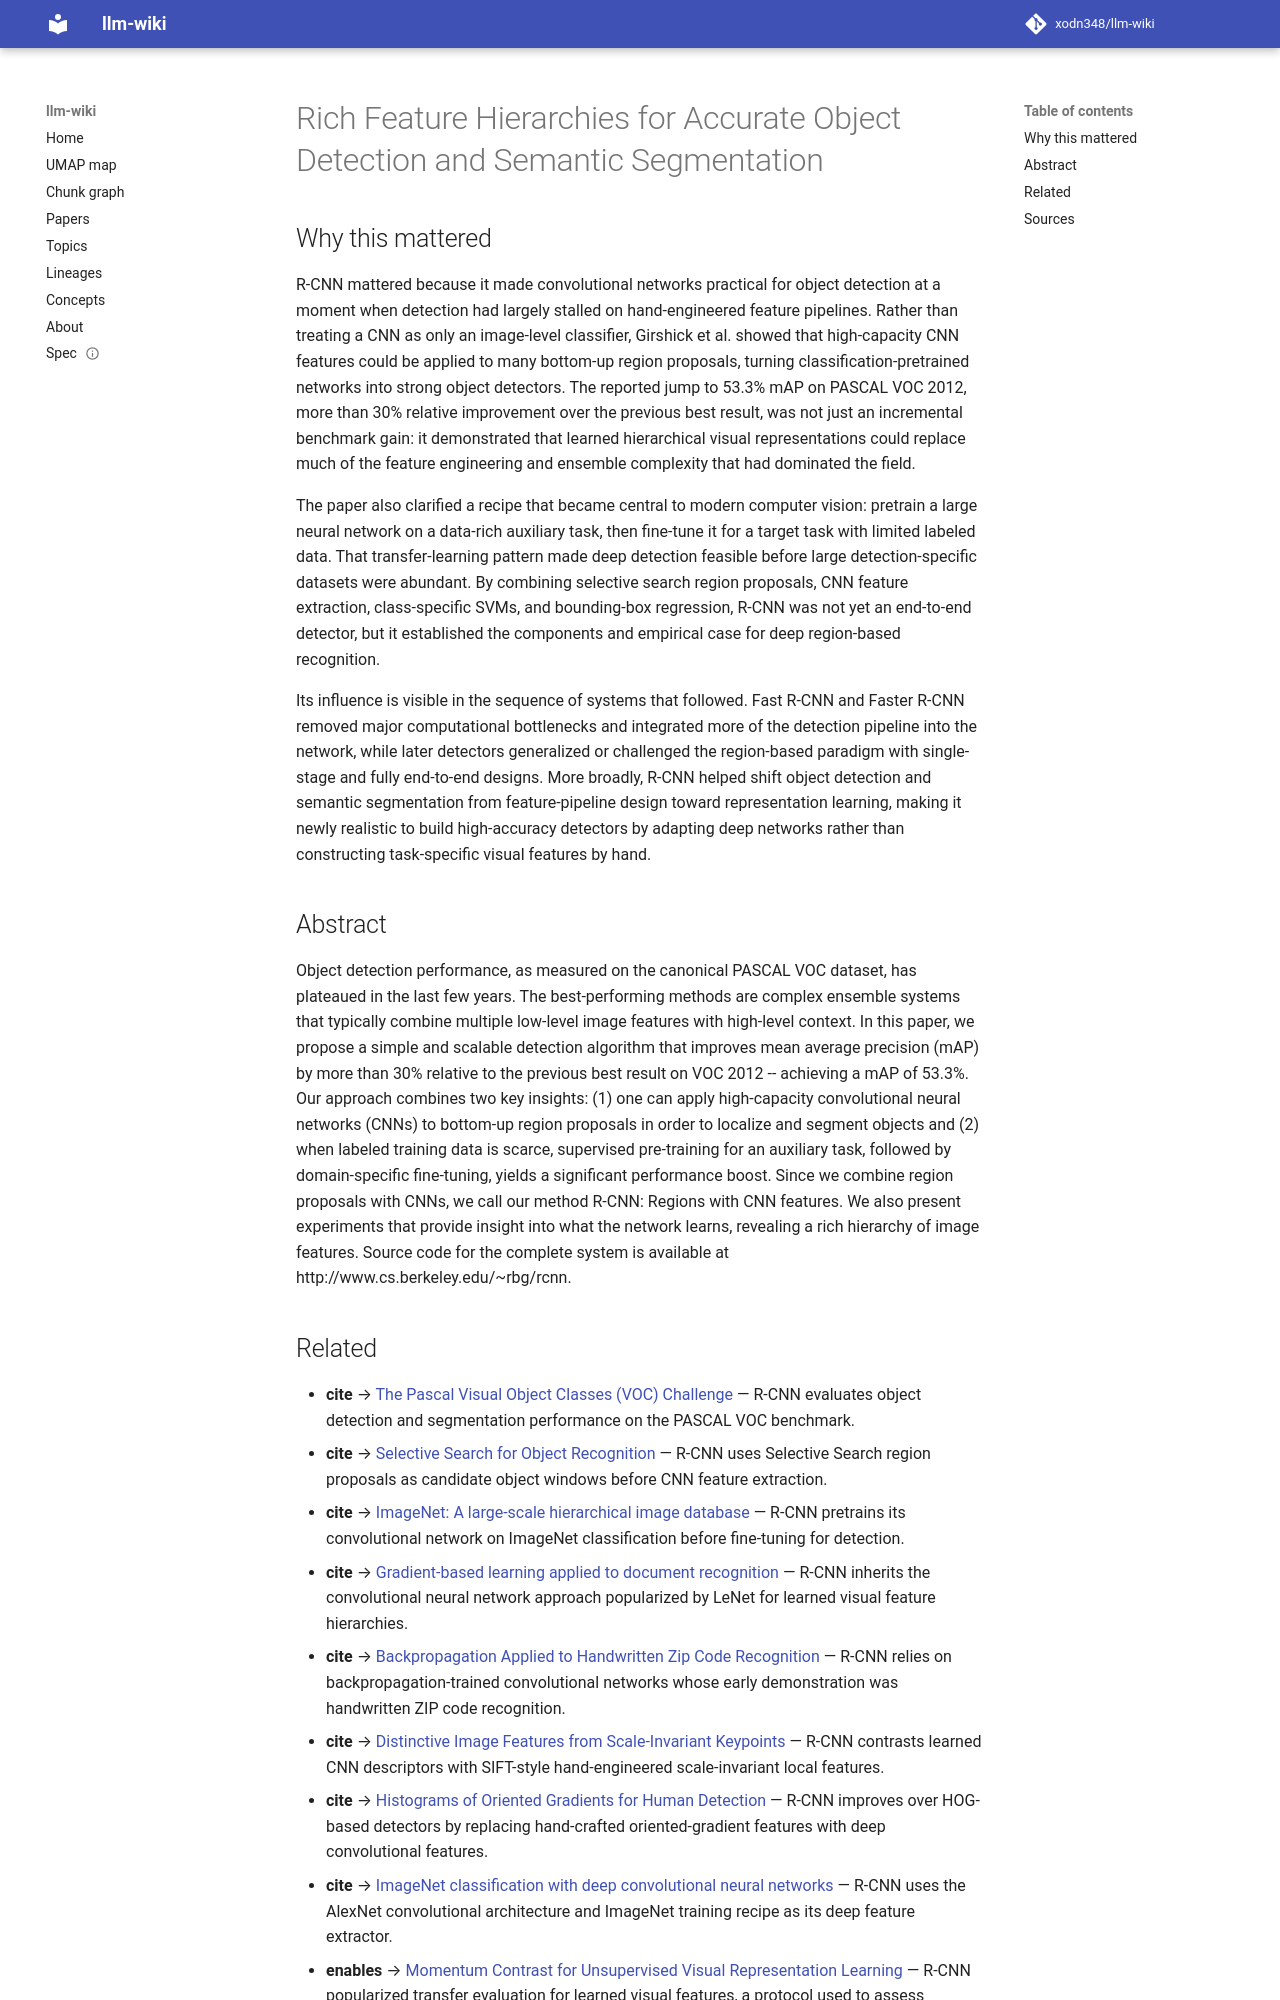

repository: xodn348/llm-wiki · page: paper/10_1109_cvpr_2014_81/index.html · generator: mkdocs

---
title: Rich Feature Hierarchies for Accurate Object Detection and Semantic Segmentation
doi: 10.1109/cvpr.2014.81
openalex_id: https://openalex.org/W2102605133
year: 2014
venue: null
authors: Ross Girshick, Jeff Donahue, Trevor Darrell, Jitendra Malik
citations: 31594
fleming_tier: true
concepts:
- Pascal (unit)
- Computer science
- Convolutional neural network
- Object detection
- Artificial intelligence
- Pattern recognition (psychology)
- Segmentation
- Scalability
- Context (archaeology)
- Image (mathematics)
---

# Rich Feature Hierarchies for Accurate Object Detection and Semantic Segmentation

## Why this mattered

R-CNN mattered because it made convolutional networks practical for object detection at a moment when detection had largely stalled on hand-engineered feature pipelines. Rather than treating a CNN as only an image-level classifier, Girshick et al. showed that high-capacity CNN features could be applied to many bottom-up region proposals, turning classification-pretrained networks into strong object detectors. The reported jump to 53.3% mAP on PASCAL VOC 2012, more than 30% relative improvement over the previous best result, was not just an incremental benchmark gain: it demonstrated that learned hierarchical visual representations could replace much of the feature engineering and ensemble complexity that had dominated the field.

The paper also clarified a recipe that became central to modern computer vision: pretrain a large neural network on a data-rich auxiliary task, then fine-tune it for a target task with limited labeled data. That transfer-learning pattern made deep detection feasible before large detection-specific datasets were abundant. By combining selective search region proposals, CNN feature extraction, class-specific SVMs, and bounding-box regression, R-CNN was not yet an end-to-end detector, but it established the components and empirical case for deep region-based recognition.

Its influence is visible in the sequence of systems that followed. Fast R-CNN and Faster R-CNN removed major computational bottlenecks and integrated more of the detection pipeline into the network, while later detectors generalized or challenged the region-based paradigm with single-stage and fully end-to-end designs. More broadly, R-CNN helped shift object detection and semantic segmentation from feature-pipeline design toward representation learning, making it newly realistic to build high-accuracy detectors by adapting deep networks rather than constructing task-specific visual features by hand.

## Abstract

Object detection performance, as measured on the canonical PASCAL VOC dataset, has plateaued in the last few years. The best-performing methods are complex ensemble systems that typically combine multiple low-level image features with high-level context. In this paper, we propose a simple and scalable detection algorithm that improves mean average precision (mAP) by more than 30% relative to the previous best result on VOC 2012 -- achieving a mAP of 53.3%. Our approach combines two key insights: (1) one can apply high-capacity convolutional neural networks (CNNs) to bottom-up region proposals in order to localize and segment objects and (2) when labeled training data is scarce, supervised pre-training for an auxiliary task, followed by domain-specific fine-tuning, yields a significant performance boost. Since we combine region proposals with CNNs, we call our method R-CNN: Regions with CNN features. We also present experiments that provide insight into what the network learns, revealing a rich hierarchy of image features. Source code for the complete system is available at http://www.cs.berkeley.edu/~rbg/rcnn.
